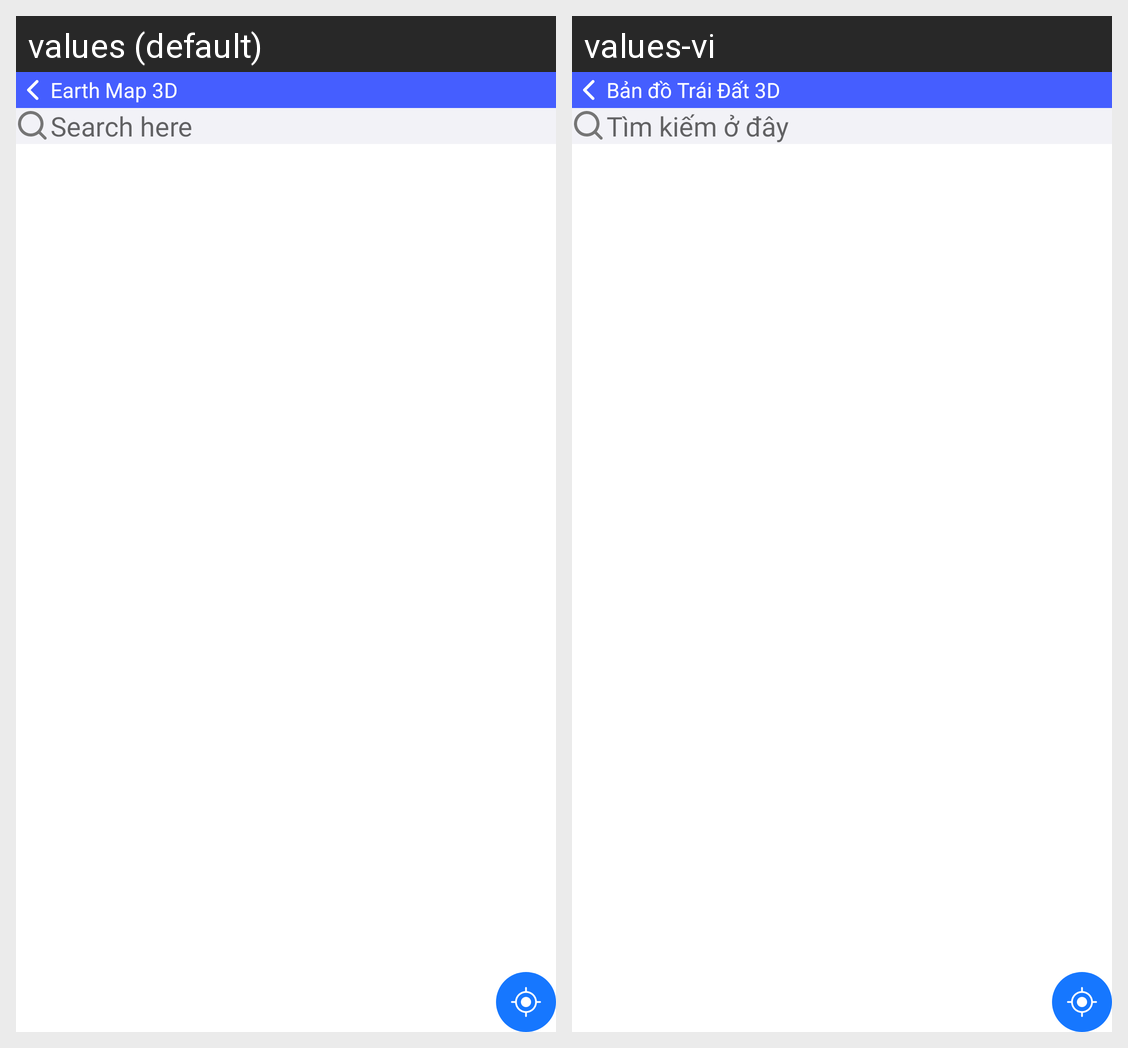

The Android screen above is rendered under two locales of the same app. Produce the string resources it draws, with the default and per-locale values.
Android screen res/layout/activity_earth_map_3d.xml rendered under 2 locales, left to right: values (default), values-vi. Device: Nexus 5 (rendered at 1080×1920; each locale shown at half size, 540×960, under a caption strip naming it); theme Theme.EarthMap3d.
Strings drawn on this screen, with the default value and each locale's value (text and hints the layout hard-codes, and strings that could not be matched under every locale, appear in the picture but are not listed):

earth_3d
  values: Earth Map 3D
  values-vi: Bản đồ Trái Đất 3D

search_here
  values: Search here
  values-vi: Tìm kiếm ở đây
